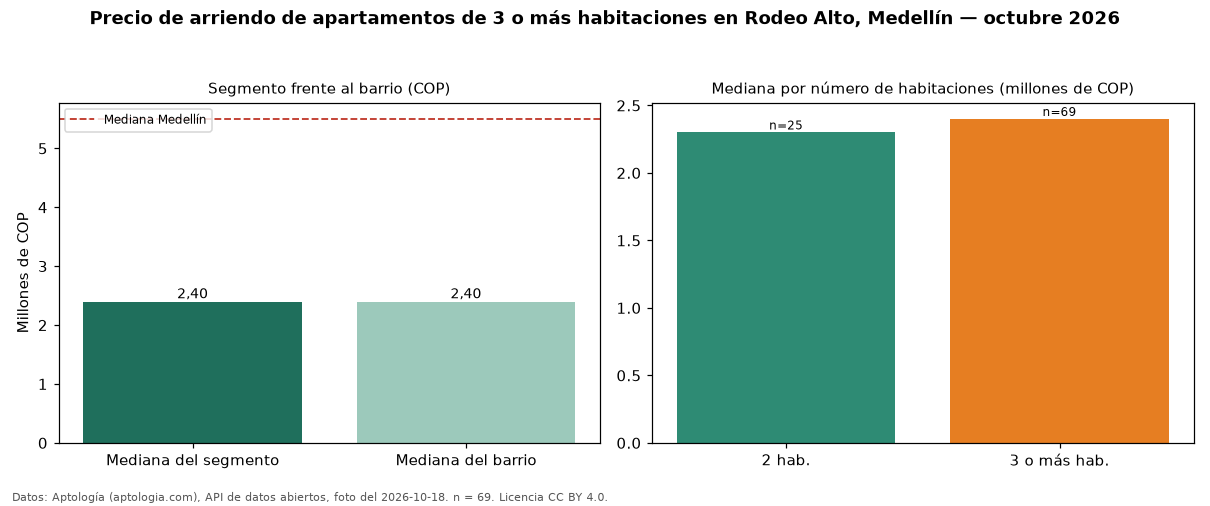

Data behind this chart, as committed beside it:
seccion, metrica, valor_cop, n
precio, mediana, 2400000, 69
habitaciones, 2, 2300000, 25
habitaciones, 3+, 2400000, 69
barrio, mediana_barrio_todos_los_tamanos, 2400000, 96
ciudad, mediana_ciudad, 5500000, 
fuente, fecha_foto, 2026-10-18, 
fuente, atribucion, https://www.aptologia.com/arriendo/medel…, 
